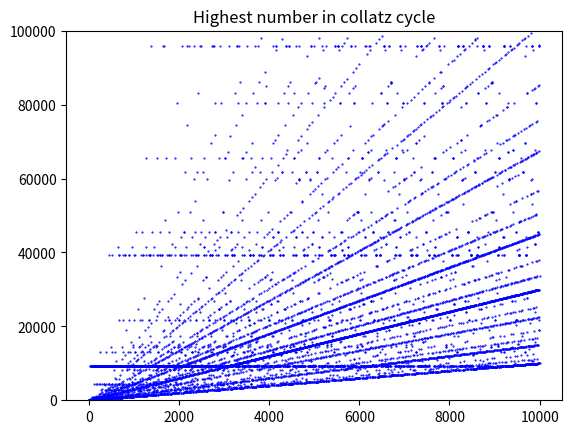

Generate this figure with matplotlib:
# A program for plotting the highest value reached in a collatz cycle

import numpy as np
import matplotlib.pyplot as plt

max_num = 10000
dim = (max_num, 2)
result = np.zeros(dim)

for n in range(1, max_num+1):
    result[n-1, 0] = n
    i = n  # used as placeholder since n is being changed in loop
    j = n  # used as second placeholder to calculate max value
    while n > 0:
        if (n % 2) == 0:
            n = int(n / 2)  # convert float to int

        elif n == 1:
            result[i-1, 1] = j  # enter number of iterations in array
            break  # go to next value of n
        else:
            n = 3*n+1
            if n > j:
                j = n  # set max value

x = np.array(result[:, 0])
y = np.array(result[:, 1])

plt.title("Highest number in collatz cycle")
# plot x,y set marker size and colors
plt.plot(x, y, 'ro', marker='o', ms=0.5, color='blue')

plt.ylim(0, 100000)  # scaling the y axis

plt.show()
